Image classification data set "flower_split" (Abraham-wy/- on GitHub). Class labels (5): dandelion, frangipani, morning glory, peony, sunflower.

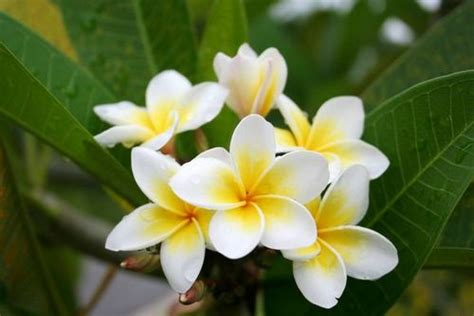
Label: frangipani

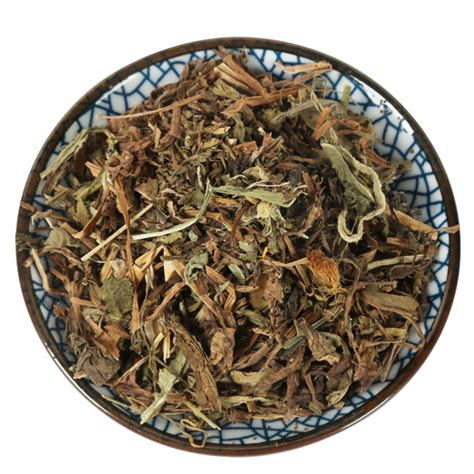
Label: dandelion

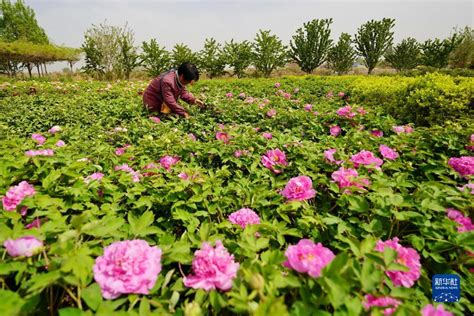
Label: peony

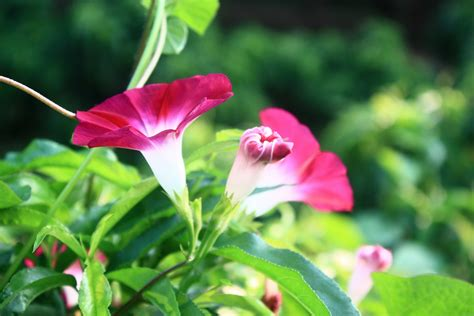
Label: morning glory

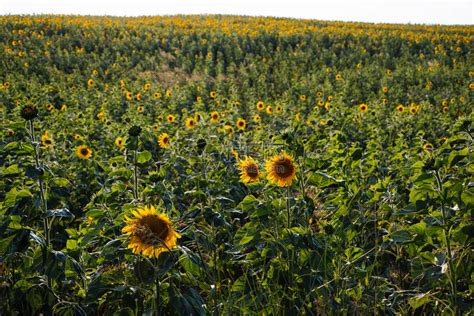
Label: sunflower

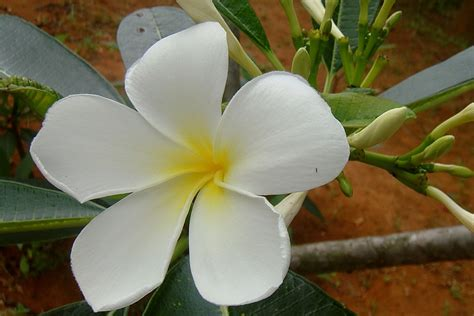
Label: frangipani
